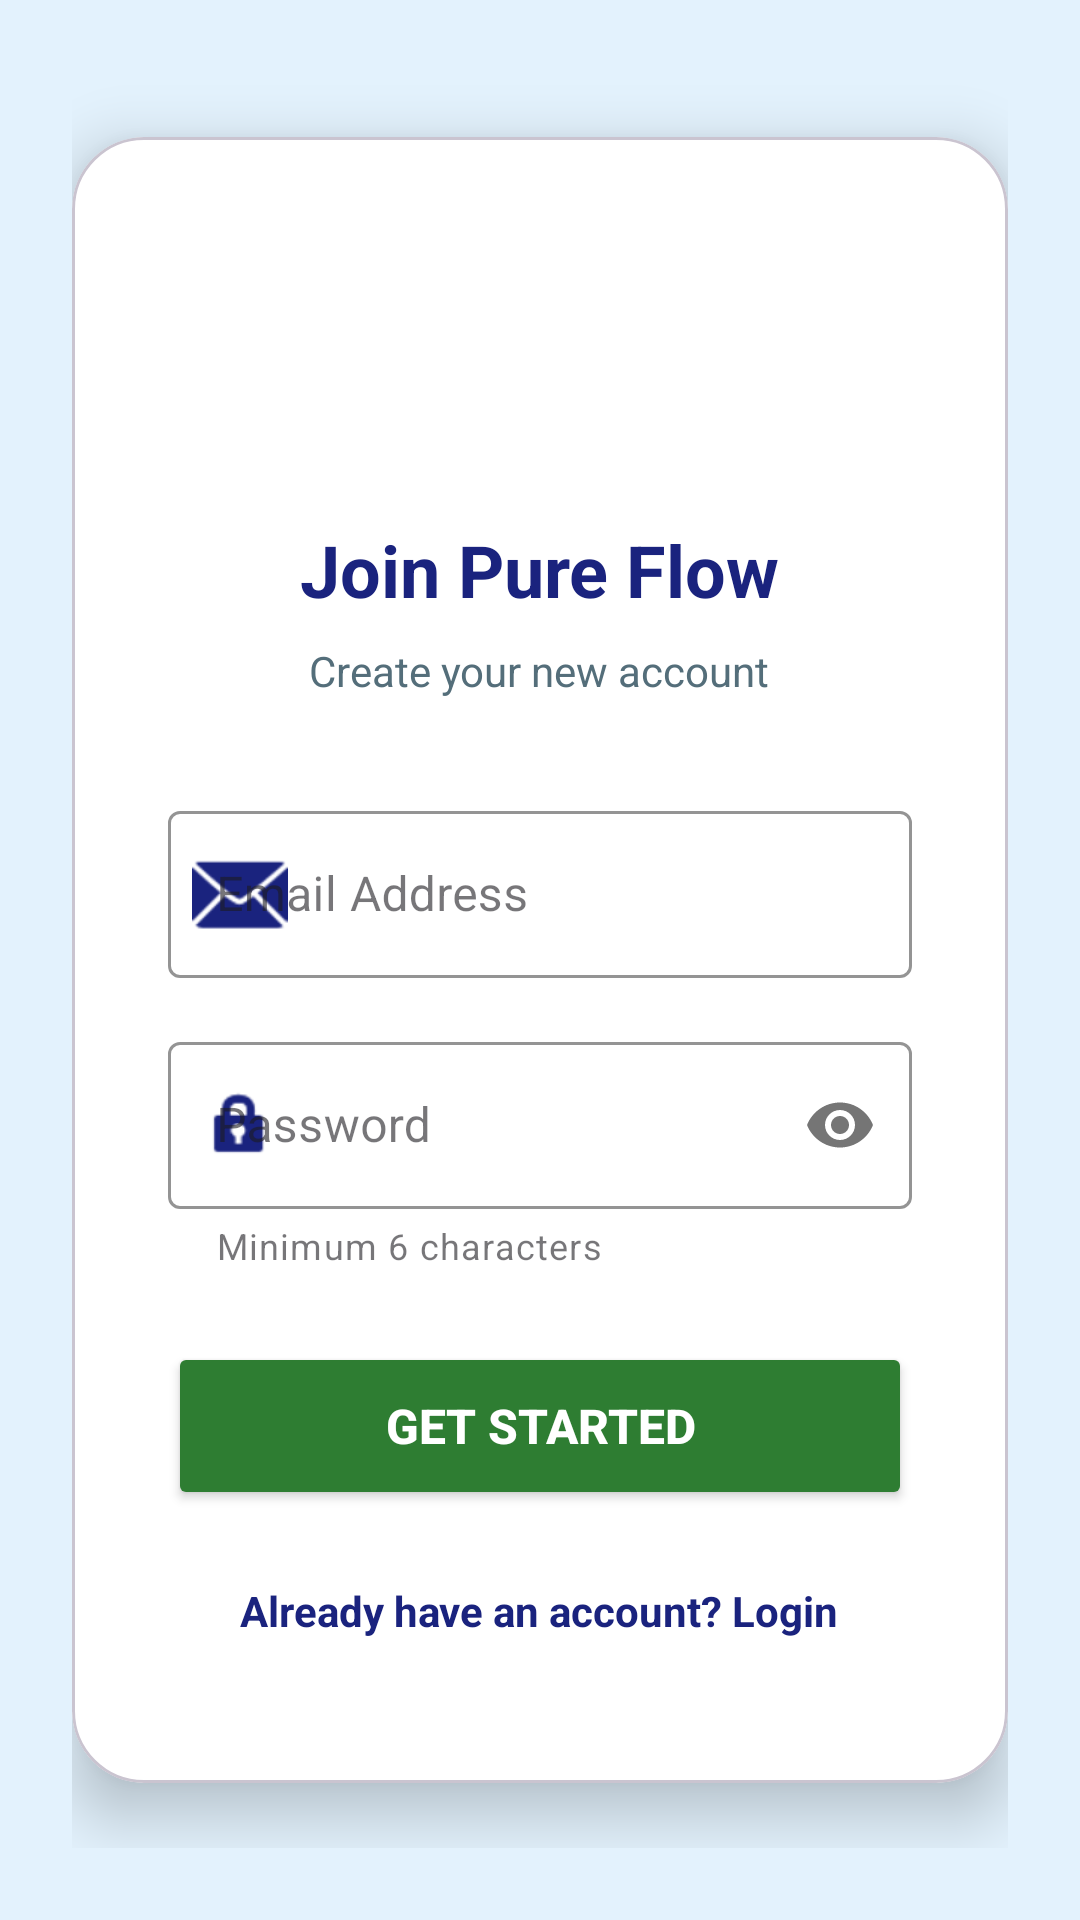

The Android layout XML behind this screen, and the referenced resources:
<!-- AndroidManifest.xml: application theme Theme.Water_flow -->
<!-- res/layout/activity_register.xml -->
<?xml version="1.0" encoding="utf-8"?>

<LinearLayout xmlns:android="http://schemas.android.com/apk/res/android"
    xmlns:app="http://schemas.android.com/apk/res-auto"
    android:layout_width="match_parent"
    android:layout_height="match_parent"
    android:orientation="vertical"
    android:background="#E3F2FD"
    android:padding="24dp"
    android:gravity="center">

    <com.google.android.material.card.MaterialCardView
        android:layout_width="match_parent"
        android:layout_height="wrap_content"
        app:cardCornerRadius="24dp"
        app:cardElevation="12dp"
        app:cardBackgroundColor="@color/white">

        <ScrollView
            android:layout_width="match_parent"
            android:layout_height="wrap_content"
            android:padding="32dp">

            <LinearLayout
                android:layout_width="match_parent"
                android:layout_height="wrap_content"
                android:orientation="vertical"
                android:gravity="center">

                <ImageView
                    android:layout_width="80dp"
                    android:layout_height="80dp"
                    android:src="@mipmap/ic_launcher"
                    android:layout_marginBottom="16dp"
                    android:contentDescription="@string/app_name"/>

                <TextView
                    android:layout_width="wrap_content"
                    android:layout_height="wrap_content"
                    android:text="Join Pure Flow"
                    android:textSize="24sp"
                    android:textStyle="bold"
                    android:textColor="#1A237E"
                    android:layout_marginBottom="8dp"/>

                <TextView
                    android:layout_width="wrap_content"
                    android:layout_height="wrap_content"
                    android:text="Create your new account"
                    android:textSize="14sp"
                    android:textColor="#546E7A"
                    android:layout_marginBottom="32dp"/>

                <com.google.android.material.textfield.TextInputLayout
                    style="@style/Widget.MaterialComponents.TextInputLayout.OutlinedBox"
                    android:layout_width="match_parent"
                    android:layout_height="wrap_content"
                    android:hint="Email Address"
                    android:layout_marginBottom="16dp"
                    app:startIconDrawable="@android:drawable/ic_dialog_email"
                    app:boxStrokeColor="#1A237E"
                    app:hintTextColor="#1A237E"
                    app:startIconTint="#1A237E">

                    <com.google.android.material.textfield.TextInputEditText
                        android:id="@+id/editTextEmail"
                        android:layout_width="match_parent"
                        android:layout_height="wrap_content"
                        android:inputType="textEmailAddress"
                        android:textColor="#212121"
                        android:textSize="16sp"/>
                </com.google.android.material.textfield.TextInputLayout>

                <com.google.android.material.textfield.TextInputLayout
                    style="@style/Widget.MaterialComponents.TextInputLayout.OutlinedBox"
                    android:layout_width="match_parent"
                    android:layout_height="wrap_content"
                    android:hint="Password"
                    android:layout_marginBottom="24dp"
                    app:startIconDrawable="@android:drawable/ic_lock_idle_lock"
                    app:passwordToggleEnabled="true"
                    app:boxStrokeColor="#1A237E"
                    app:hintTextColor="#1A237E"
                    app:startIconTint="#1A237E"
                    app:helperText="Minimum 6 characters">

                    <com.google.android.material.textfield.TextInputEditText
                        android:id="@+id/editTextPassword"
                        android:layout_width="match_parent"
                        android:layout_height="wrap_content"
                        android:inputType="textPassword"
                        android:textColor="#212121"
                        android:textSize="16sp"/>
                </com.google.android.material.textfield.TextInputLayout>

                <Button
                    android:id="@+id/buttonRegister"
                    android:layout_width="match_parent"
                    android:layout_height="56dp"
                    android:text="GET STARTED"
                    android:textStyle="bold"
                    android:textSize="16sp"
                    android:backgroundTint="#2E7D32"
                    android:textColor="@color/white"
                    app:cornerRadius="12dp"/>

                <TextView
                    android:id="@+id/textViewLogin"
                    android:layout_width="wrap_content"
                    android:layout_height="wrap_content"
                    android:text="Already have an account? Login"
                    android:textColor="#1A237E"
                    android:textStyle="bold"
                    android:padding="16dp"
                    android:layout_marginTop="8dp"
                    android:background="?attr/selectableItemBackground"/>

            </LinearLayout>
        </ScrollView>
    </com.google.android.material.card.MaterialCardView>

</LinearLayout>
<!-- resources referenced by this layout -->
<resources>
  <color name="white">#FFFFFFFF</color>
  <string name="app_name">water_flow</string>
  <style name="Theme.Water_flow" parent="Base.Theme.Water_flow" />
  <style name="Base.Theme.Water_flow" parent="Theme.Material3.DayNight.NoActionBar">
          
          
      </style>
</resources>
